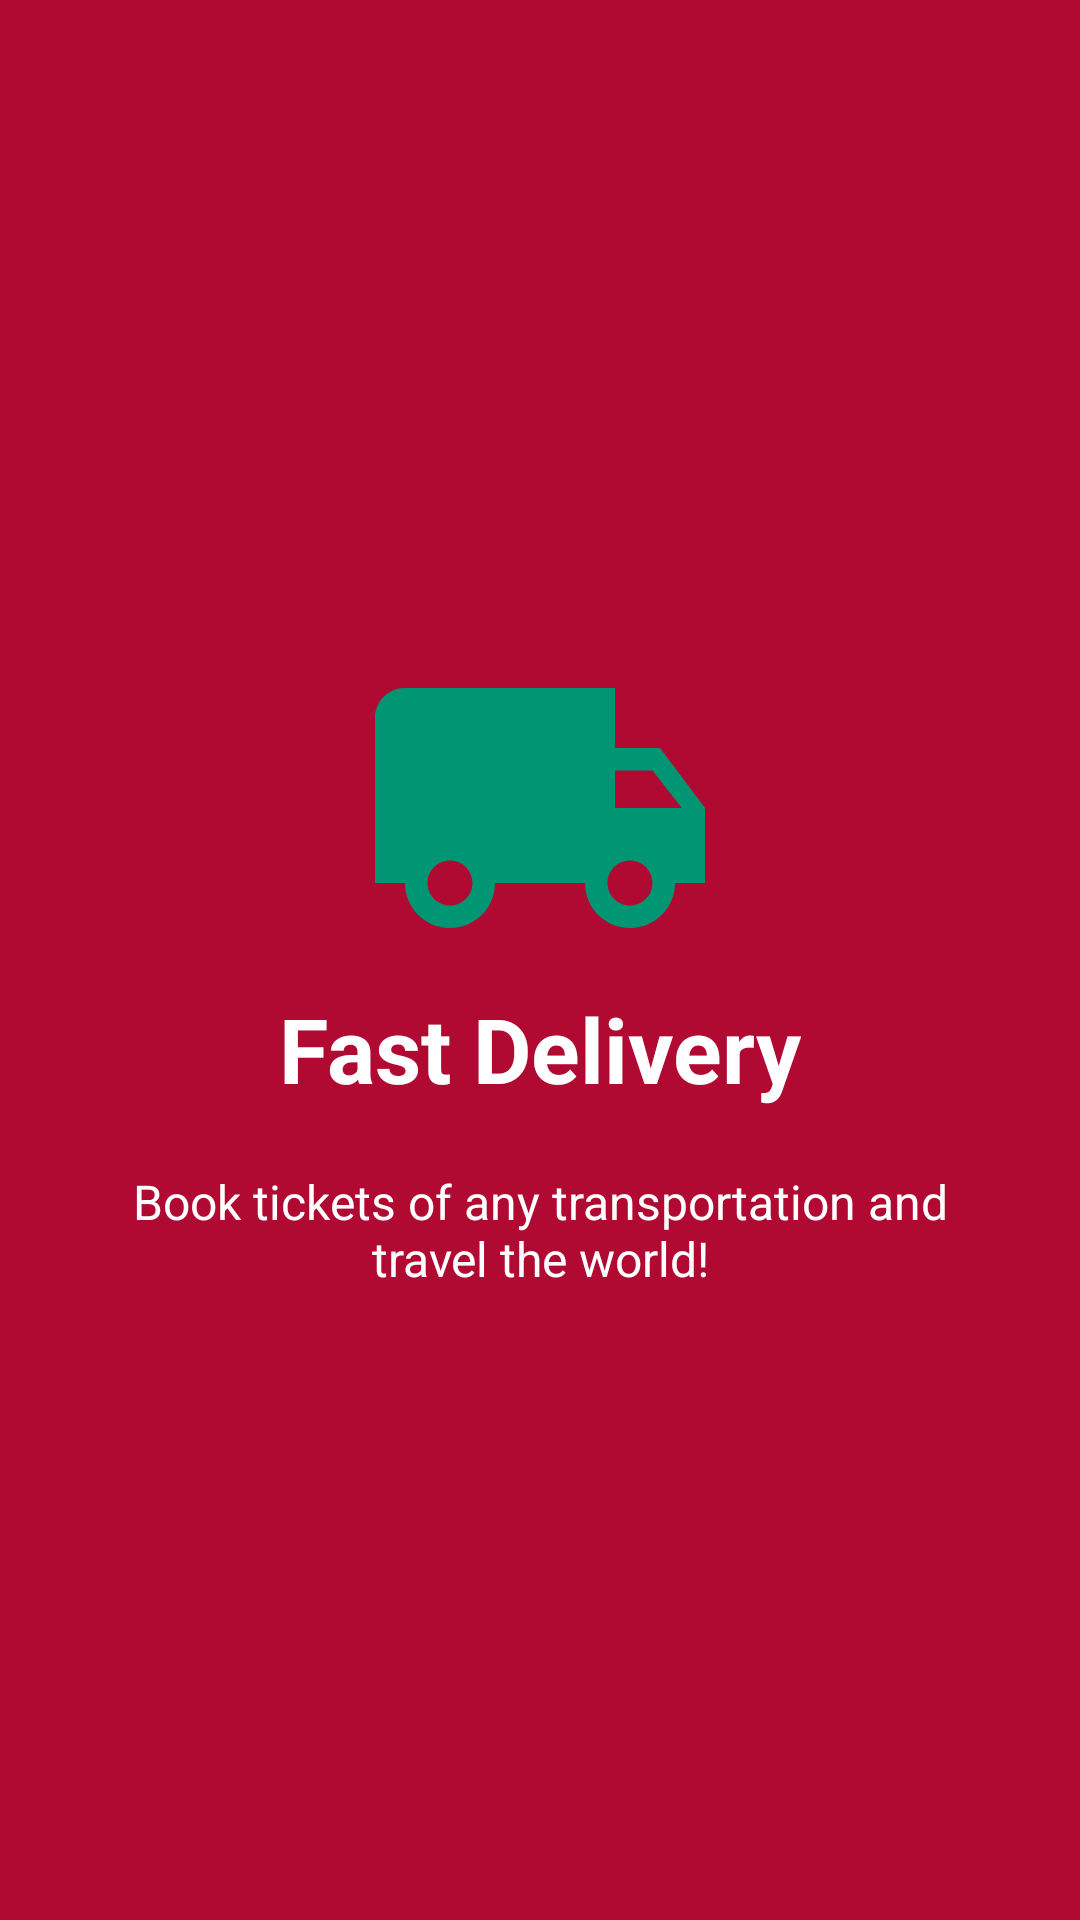

The Android layout XML behind this screen, and the referenced resources:
<!-- AndroidManifest.xml: application theme AppTheme -->
<!-- res/layout/welcome_slide4.xml -->
<?xml version="1.0" encoding="utf-8"?>
<RelativeLayout
    xmlns:android="http://schemas.android.com/apk/res/android"
    xmlns:app="http://schemas.android.com/apk/res-auto"
    android:layout_width="match_parent"
    android:layout_height="match_parent"
    android:background="@color/reddish_pink">
    <LinearLayout
        android:layout_width="wrap_content"
        android:layout_height="wrap_content"
        android:layout_centerInParent="true"
        android:gravity="center_horizontal"
        android:orientation="vertical">

        <ImageView
            android:layout_width="@dimen/img_width_height"
            android:layout_height="@dimen/img_width_height"
            android:src="@drawable/ic_baseline_local_shipping_24"
            app:tint="@color/new_green"/>

        <TextView
            android:layout_width="wrap_content"
            android:layout_height="wrap_content"
            android:text="@string/fast_delivery"
            android:textColor="@android:color/white"
            android:textSize="@dimen/slide_title"
            android:textStyle="bold" />

        <TextView
            android:layout_width="wrap_content"
            android:layout_height="wrap_content"
            android:layout_marginTop="20dp"
            android:paddingLeft="@dimen/desc_padding"
            android:paddingRight="@dimen/desc_padding"
            android:text="@string/slide_4_desc"
            android:textAlignment="center"
            android:textColor="@android:color/white"
            android:textSize="@dimen/slide_desc" />

    </LinearLayout>

</RelativeLayout>
<!-- resources referenced by this layout -->
<resources>
  <color name="new_green">#009673</color>
  <color name="reddish_pink">#b00932</color>
  <dimen name="desc_padding">40dp</dimen>
  <dimen name="img_width_height">120dp</dimen>
  <dimen name="slide_desc">16dp</dimen>
  <dimen name="slide_title">30dp</dimen>
  <!-- drawable ic_baseline_local_shipping_24 (drawable) -->
  <vector android:height="24dp" android:tint="#FAF9F9"
      android:viewportHeight="24" android:viewportWidth="24"
      android:width="24dp" xmlns:android="http://schemas.android.com/apk/res/android">
      <path android:fillColor="@android:color/white" android:pathData="M20,8h-3L17,4L3,4c-1.1,0 -2,0.9 -2,2v11h2c0,1.66 1.34,3 3,3s3,-1.34 3,-3h6c0,1.66 1.34,3 3,3s3,-1.34 3,-3h2v-5l-3,-4zM6,18.5c-0.83,0 -1.5,-0.67 -1.5,-1.5s0.67,-1.5 1.5,-1.5 1.5,0.67 1.5,1.5 -0.67,1.5 -1.5,1.5zM19.5,9.5l1.96,2.5L17,12L17,9.5h2.5zM18,18.5c-0.83,0 -1.5,-0.67 -1.5,-1.5s0.67,-1.5 1.5,-1.5 1.5,0.67 1.5,1.5 -0.67,1.5 -1.5,1.5z"/>
  </vector>
  <string name="fast_delivery">Fast Delivery</string>
  <string name="slide_4_desc">Book tickets of any transportation and travel the world!</string>
  <style name="AppTheme" parent="Theme.AppCompat.Light.NoActionBar">
          
          <item name="colorPrimary">@color/colorPrimary</item>
          <item name="colorPrimaryDark">@color/colorPrimary</item>
          <item name="colorAccent">@color/colorAccent</item>
      </style>
  <color name="colorPrimary">#FFFFFF</color>
  <color name="colorAccent">#E91E58</color>
</resources>
